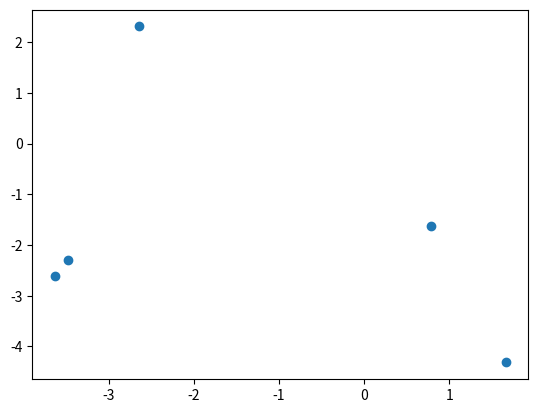

Reproduce this figure in Python.
# -*- coding: utf-8 -*-
"""
Created on Sat Apr 16 13:32:16 2016

@author: Nick
"""

import random
import matplotlib.pyplot as plt
import math

def generate_static_neighborhood(): #Example 2.3.7 - 2.3.8 page 67-68
    random.seed(1337) #plant seed
    p = 5 # radious
    house_number = 250
    cord_arry = []
    x_arry = []
    y_arry = []
    while house_number != 0:
        x = random.uniform(-1 * p,p)
        y = random.uniform(-1 * p,p)
        if x * x + y * y <= p * p:
            x = 0 + x
            y = 0 + y
            cord_arry.append((x,y))
            x_arry.append(x)
            y_arry.append(y)
            house_number -= 1
    #print(cord_arry)
    print(len(cord_arry))
    plt.scatter(x_arry,y_arry)
    plt.show()
    return cord_arry

def get_order():
    p = 5
    count = 0
    while count != 1:
        x_test_cord = random.uniform(-1 * p,p)
        y_test_cord = random.uniform(-1 * p,p)
        if (x_test_cord * x_test_cord) + (y_test_cord * y_test_cord) <= p * p:
            x_cord = x_test_cord
            y_cord = y_test_cord
            count += 1
    return x_cord,y_cord
            
        
def main():
    #generate_static_neighborhood()
    house_list = []
    for i in range(0,5):
        house_list.append(get_order())
    x_val = [x[0] for x in house_list] #split x_cord 
    y_val = [y[1] for y in house_list] #split y_cord


    plt.scatter(x_val,y_val)
    plt.show()
    
    print(house_list)
if __name__ == '__main__':
    main()